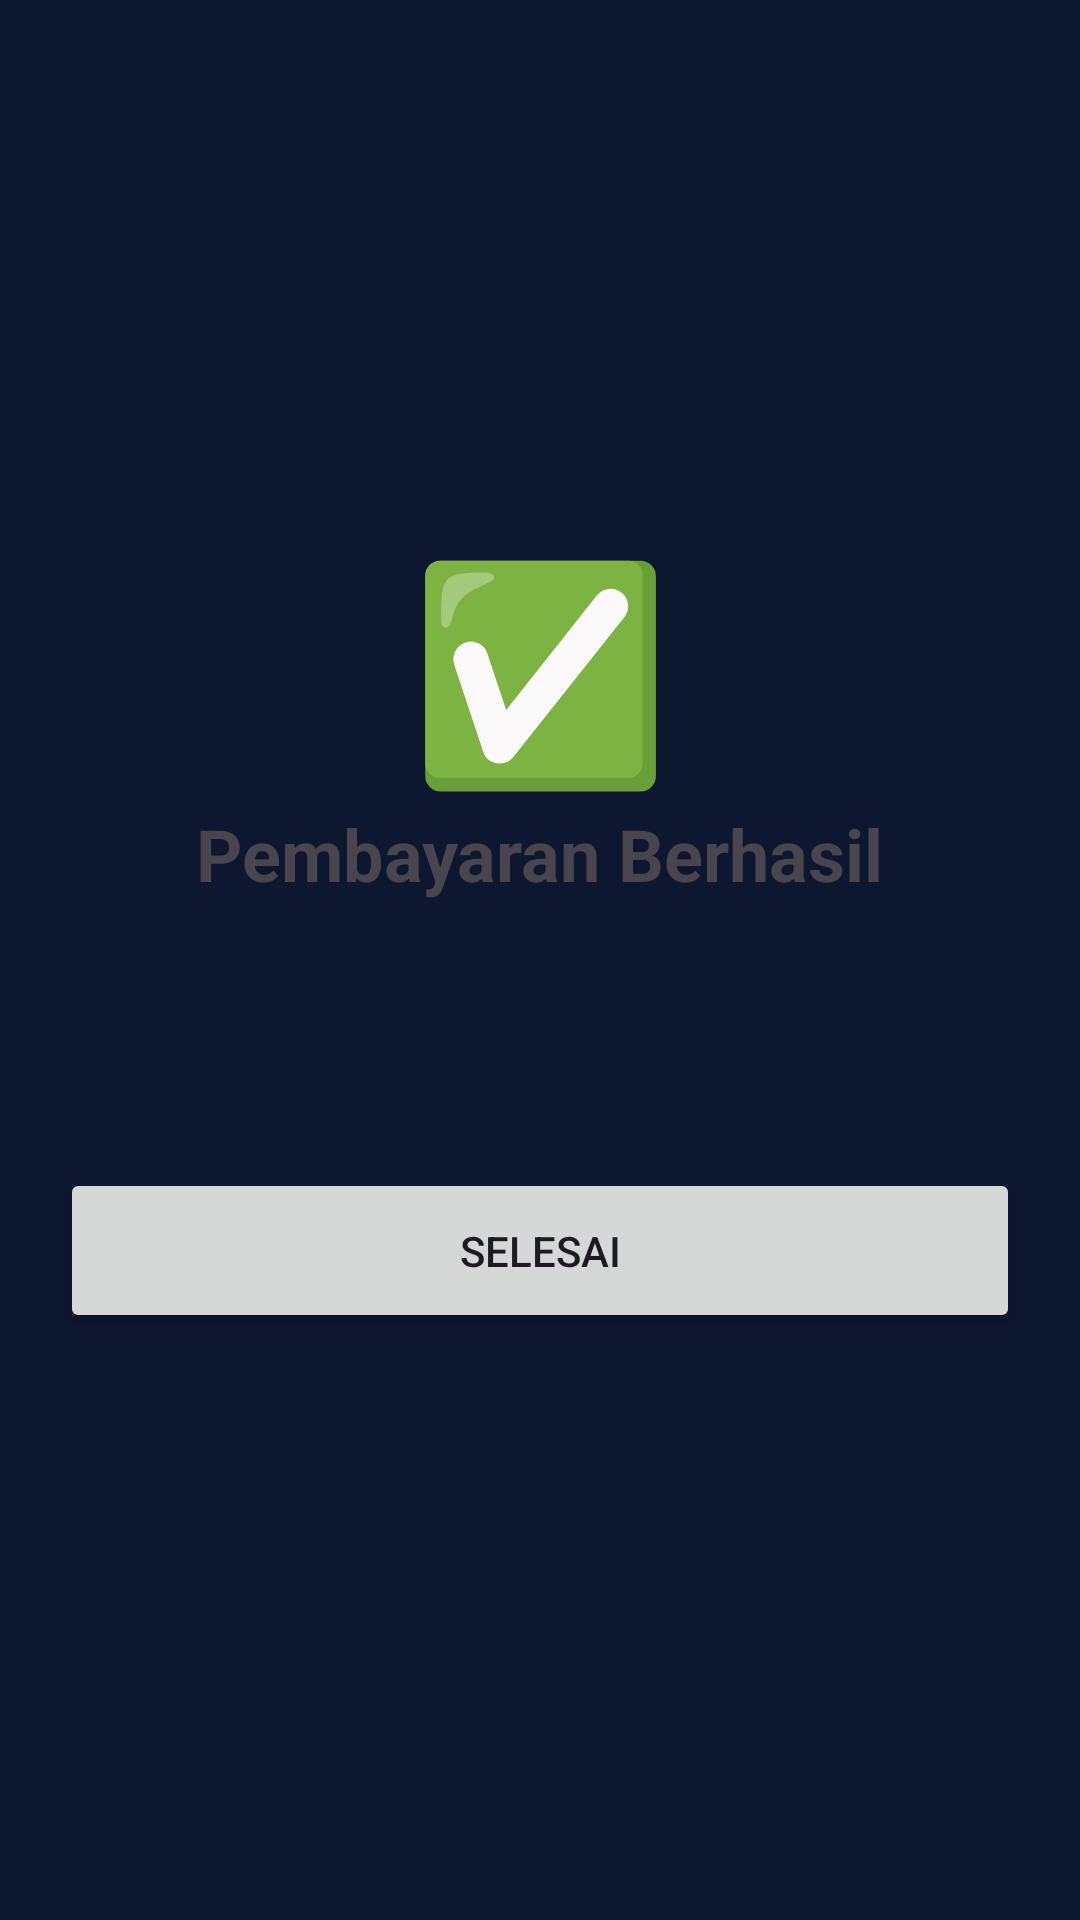

Layout XML and referenced resources for this Android screen:
<!-- AndroidManifest.xml: application theme Theme.Proyek_MDP -->
<!-- res/layout/activity_payment_success.xml -->
<?xml version="1.0" encoding="utf-8"?>
<LinearLayout xmlns:android="http://schemas.android.com/apk/res/android"
    android:layout_width="match_parent"
    android:layout_height="match_parent"
    android:gravity="center"
    android:orientation="vertical">

    <TextView
        android:layout_width="wrap_content"
        android:layout_height="wrap_content"
        android:text="✅"
        android:textSize="70sp"/>

    <TextView
        android:layout_width="wrap_content"
        android:layout_height="wrap_content"
        android:text="Pembayaran Berhasil"
        android:textStyle="bold"
        android:textSize="24sp"/>

    <TextView
        android:id="@+id/tvSuccessCoin"
        android:layout_width="wrap_content"
        android:layout_height="wrap_content"
        android:textSize="18sp"
        android:layout_marginTop="20dp"/>

    <TextView
        android:id="@+id/tvSuccessMethod"
        android:layout_width="wrap_content"
        android:layout_height="wrap_content"
        android:textSize="18sp"/>

    <Button
        android:id="@+id/btnFinish"
        android:layout_width="match_parent"
        android:layout_height="55dp"
        android:layout_margin="20dp"
        android:text="Selesai"/>

</LinearLayout>
<!-- resources referenced by this layout -->
<resources>
  <style name="Theme.Proyek_MDP" parent="Base.Theme.Proyek_MDP" />
  <style name="Base.Theme.Proyek_MDP" parent="Theme.Material3.DayNight.NoActionBar">
          <item name="colorPrimary">@color/game_primary</item>
          <item name="colorPrimaryVariant">@color/game_primary_dark</item>
          <item name="colorOnPrimary">@color/white</item>
          <item name="colorSecondary">@color/game_gold</item>
          <item name="colorOnSecondary">@color/game_text_dark</item>
  
          <item name="android:windowBackground">@color/game_bg_dark</item>
          <item name="android:statusBarColor">@color/game_navy_dark</item>
          <item name="android:navigationBarColor">@color/game_bg_dark</item>
          <item name="android:windowLightStatusBar">false</item>
          <item name="android:windowLightNavigationBar" tools:targetApi="o_mr1">false</item>
      </style>
  <color name="game_primary">#E53935</color>
  <color name="game_primary_dark">#B71C1C</color>
  <color name="white">#FFFFFFFF</color>
  <color name="game_gold">#FFC107</color>
  <color name="game_text_dark">#102A43</color>
  <color name="game_bg_dark">#0E1730</color>
  <color name="game_navy_dark">#0A2445</color>
</resources>
